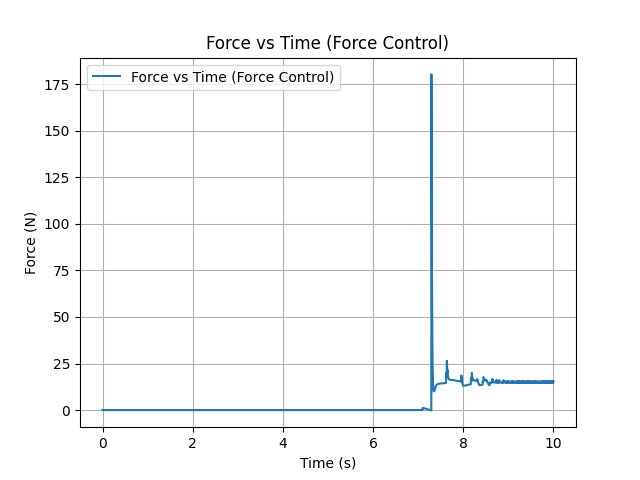

The data file committed next to this chart (first rows):
0.000000000000000000e+00, 0.000000000000000000e+00
2.000400080016003206e-03, 0.000000000000000000e+00
4.000800160032006413e-03, 0.000000000000000000e+00
6.001200240048009185e-03, 0.000000000000000000e+00
8.001600320064012825e-03, 0.000000000000000000e+00
1.000200040008001647e-02, 0.000000000000000000e+00
1.200240048009601837e-02, 0.000000000000000000e+00
1.400280056011202201e-02, 0.000000000000000000e+00
1.600320064012802565e-02, 0.000000000000000000e+00
1.800360072014402929e-02, 0.000000000000000000e+00
2.000400080016003293e-02, 0.000000000000000000e+00
2.200440088017603657e-02, 0.000000000000000000e+00
2.400480096019203674e-02, 0.000000000000000000e+00
2.600520104020804038e-02, 0.000000000000000000e+00
2.800560112022404402e-02, 0.000000000000000000e+00
3.000600120024004766e-02, 0.000000000000000000e+00
3.200640128025605130e-02, 0.000000000000000000e+00
3.400680136027205147e-02, 0.000000000000000000e+00
3.600720144028805858e-02, 0.000000000000000000e+00
3.800760152030405875e-02, 0.000000000000000000e+00
4.000800160032006586e-02, 0.000000000000000000e+00
4.200840168033606603e-02, 0.000000000000000000e+00
4.400880176035207314e-02, 0.000000000000000000e+00
4.600920184036807331e-02, 0.000000000000000000e+00
4.800960192038407348e-02, 0.000000000000000000e+00
5.001000200040008059e-02, 0.000000000000000000e+00
5.201040208041608076e-02, 0.000000000000000000e+00
5.401080216043208787e-02, 0.000000000000000000e+00
5.601120224044808804e-02, 0.000000000000000000e+00
5.801160232046409515e-02, 0.000000000000000000e+00
6.001200240048009532e-02, 0.000000000000000000e+00
6.201240248049610243e-02, 0.000000000000000000e+00
6.401280256051210260e-02, 0.000000000000000000e+00
6.601320264052810971e-02, 0.000000000000000000e+00
6.801360272054410294e-02, 0.000000000000000000e+00
7.001400280056011005e-02, 0.000000000000000000e+00
7.201440288057611716e-02, 0.000000000000000000e+00
7.401480296059212427e-02, 0.000000000000000000e+00
7.601520304060811750e-02, 0.000000000000000000e+00
7.801560312062412461e-02, 0.000000000000000000e+00
8.001600320064013172e-02, 0.000000000000000000e+00
8.201640328065612495e-02, 0.000000000000000000e+00
8.401680336067213206e-02, 0.000000000000000000e+00
8.601720344068813917e-02, 0.000000000000000000e+00
8.801760352070414628e-02, 0.000000000000000000e+00
9.001800360072013951e-02, 0.000000000000000000e+00
9.201840368073614662e-02, 0.000000000000000000e+00
9.401880376075215373e-02, 0.000000000000000000e+00
9.601920384076814696e-02, 0.000000000000000000e+00
9.801960392078415407e-02, 0.000000000000000000e+00
1.000200040008001612e-01, 0.000000000000000000e+00
1.020204040808161683e-01, 0.000000000000000000e+00
1.040208041608321615e-01, 0.000000000000000000e+00
1.060212042408481686e-01, 0.000000000000000000e+00
1.080216043208641757e-01, 0.000000000000000000e+00
1.100220044008801829e-01, 0.000000000000000000e+00
1.120224044808961761e-01, 0.000000000000000000e+00
1.140228045609121832e-01, 0.000000000000000000e+00
1.160232046409281903e-01, 0.000000000000000000e+00
1.180236047209441835e-01, 0.000000000000000000e+00
1.200240048009601906e-01, 0.000000000000000000e+00
... 4,939 more rows
